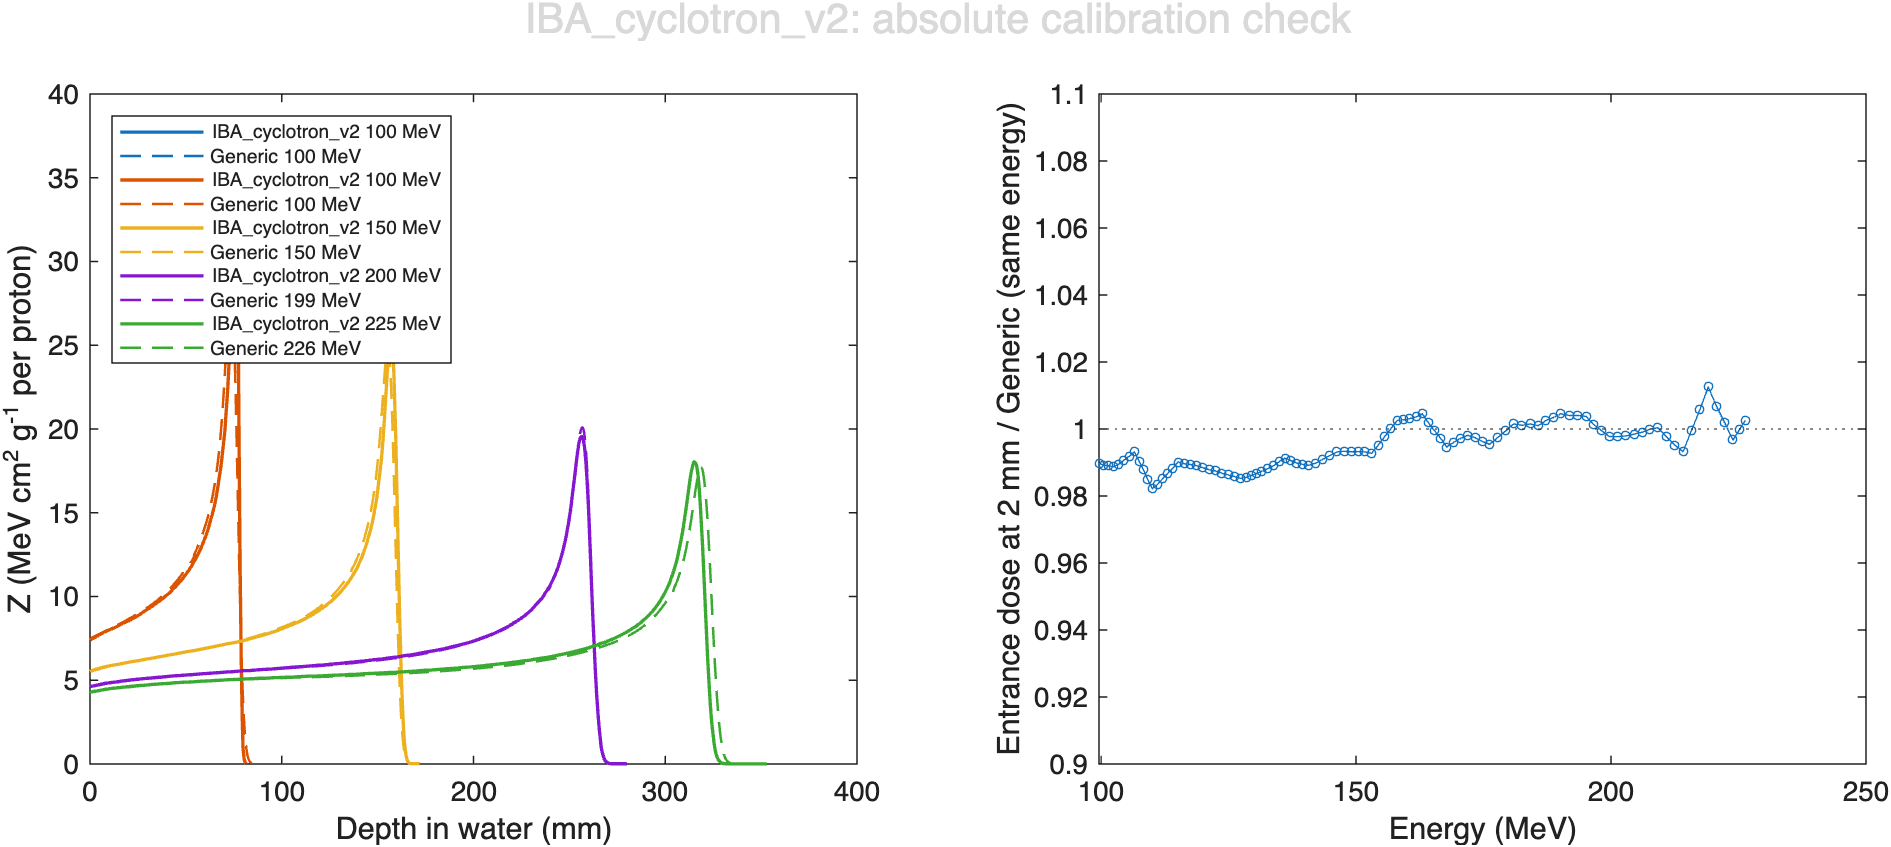

The file beside this chart, header and first rows:
energy_MeV, peakPos_mm, scale, fDeposited, Zmax_MeVcm2g, Z2mm_MeVcm2g, Z2mm_Generic_sameE, entranceRatio_vsGeneric
99.59, 75.89, 0.3702, 0.9664, 36.92, 7.527, 7.604, 0.9898
100.5, 77, 0.365, 0.9662, 36.38, 7.47, 7.551, 0.9892
101.4, 78.5, 0.3638, 0.966, 36.24, 7.417, 7.499, 0.989
102.4, 79.58, 0.3635, 0.9657, 36.19, 7.364, 7.448, 0.9887
103.4, 81, 0.3583, 0.9655, 35.65, 7.312, 7.39, 0.9894
104.5, 82.5, 0.3549, 0.9652, 35.29, 7.264, 7.333, 0.9907
105.5, 84, 0.3513, 0.9649, 34.91, 7.218, 7.277, 0.9919
106.6, 85.28, 0.348, 0.9647, 34.56, 7.173, 7.222, 0.9932
107.5, 87, 0.3438, 0.9644, 34.17, 7.108, 7.177, 0.9903
108.3, 88, 0.3423, 0.9641, 34.05, 7.046, 7.133, 0.9878
109.2, 89.5, 0.3388, 0.9639, 33.73, 6.984, 7.091, 0.9849
110, 90.64, 0.3386, 0.9637, 33.72, 6.924, 7.05, 0.9822
111.1, 92, 0.3351, 0.9635, 33.35, 6.885, 7.001, 0.9835
112.1, 93.5, 0.3335, 0.9632, 33.17, 6.849, 6.953, 0.9852
113.1, 95, 0.332, 0.9629, 32.99, 6.814, 6.906, 0.9867
114.1, 96.5, 0.3302, 0.9626, 32.78, 6.78, 6.86, 0.9883
115.1, 97.97, 0.3287, 0.9624, 32.61, 6.748, 6.815, 0.9901
116.3, 100, 0.3225, 0.9621, 32.04, 6.691, 6.761, 0.9896
117.5, 101.5, 0.3214, 0.9618, 31.97, 6.637, 6.709, 0.9894
118.7, 103.3, 0.319, 0.9615, 31.76, 6.584, 6.657, 0.989
120, 105.5, 0.3142, 0.9611, 31.3, 6.529, 6.605, 0.9885
121.2, 107.5, 0.3102, 0.9608, 30.92, 6.476, 6.555, 0.9878
122.5, 109.4, 0.3066, 0.9604, 30.58, 6.425, 6.507, 0.9875
123.7, 111, 0.3027, 0.96, 30.22, 6.376, 6.461, 0.9868
124.9, 113, 0.2999, 0.9596, 29.99, 6.328, 6.416, 0.9863
126.2, 115, 0.2973, 0.9593, 29.77, 6.281, 6.371, 0.9858
127.4, 117.1, 0.2956, 0.9589, 29.64, 6.235, 6.328, 0.9853
128.4, 119, 0.2925, 0.9587, 29.29, 6.201, 6.291, 0.9856
129.5, 120.5, 0.2923, 0.9584, 29.24, 6.169, 6.255, 0.9861
130.5, 122.5, 0.2898, 0.958, 28.97, 6.138, 6.22, 0.9867
131.5, 123.8, 0.2896, 0.9577, 28.89, 6.108, 6.186, 0.9874
132.7, 126, 0.2864, 0.9574, 28.61, 6.076, 6.149, 0.9881
133.8, 128, 0.2835, 0.957, 28.36, 6.045, 6.113, 0.989
134.9, 129.5, 0.2812, 0.9566, 28.17, 6.018, 6.077, 0.9903
136.1, 131.8, 0.2789, 0.9563, 28, 5.99, 6.042, 0.9913
137.2, 133.5, 0.277, 0.956, 27.78, 5.95, 6.007, 0.9906
138.4, 135.5, 0.2753, 0.9556, 27.59, 5.912, 5.973, 0.9898
139.5, 137.5, 0.2736, 0.9552, 27.39, 5.876, 5.938, 0.9895
140.6, 139.8, 0.2724, 0.9548, 27.23, 5.84, 5.904, 0.9891
142, 142, 0.2704, 0.9543, 27.02, 5.804, 5.864, 0.9898
143.4, 144.5, 0.2687, 0.9538, 26.83, 5.772, 5.825, 0.9909
144.8, 146.7, 0.2676, 0.9534, 26.69, 5.743, 5.789, 0.992
146.2, 149.5, 0.2647, 0.9529, 26.36, 5.71, 5.75, 0.9932
147.7, 152, 0.2621, 0.9524, 26.11, 5.673, 5.711, 0.9933
149.1, 154.3, 0.2597, 0.9519, 25.89, 5.636, 5.674, 0.9932
150.4, 157, 0.2579, 0.9515, 25.68, 5.602, 5.64, 0.9932
151.7, 159.5, 0.2561, 0.9511, 25.49, 5.568, 5.606, 0.9932
153, 161.9, 0.2549, 0.9506, 25.35, 5.533, 5.574, 0.9927
154.3, 164, 0.2531, 0.9501, 25.18, 5.516, 5.543, 0.9951
155.6, 166.5, 0.2531, 0.9495, 25.18, 5.499, 5.512, 0.9977
156.8, 169, 0.2527, 0.9491, 25.15, 5.483, 5.482, 1
158.1, 171.3, 0.2525, 0.9486, 25.13, 5.468, 5.454, 1.003
159.3, 173.5, 0.2485, 0.948, 24.75, 5.441, 5.426, 1.003
160.6, 176, 0.2458, 0.9475, 24.5, 5.416, 5.399, 1.003
161.8, 178.5, 0.2428, 0.947, 24.21, 5.391, 5.372, 1.004
163, 180.6, 0.2404, 0.9467, 23.99, 5.369, 5.344, 1.005
164.2, 183, 0.2387, 0.946, 23.79, 5.328, 5.318, 1.002
165.4, 185.5, 0.237, 0.9455, 23.59, 5.289, 5.292, 0.9994
166.6, 187.5, 0.2359, 0.9451, 23.45, 5.252, 5.267, 0.9972
167.8, 190.2, 0.2346, 0.9446, 23.29, 5.215, 5.243, 0.9946
... 38 more rows
